Run: headless pygame with SDL's dummy video driver; simulated clock (each Clock.tick advances the game by its frame time, no real sleeping); random seed 0; keys injected as events and as key.get_pressed() state; no mouse input.
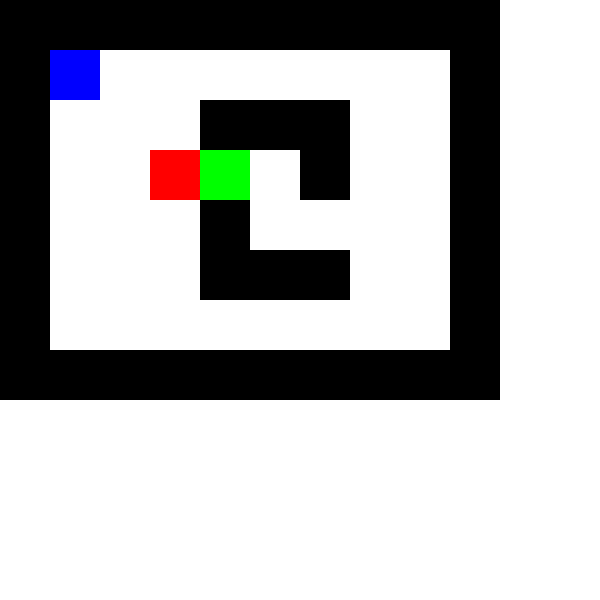
Frame 1 of 4 · flips 1–60 · no input
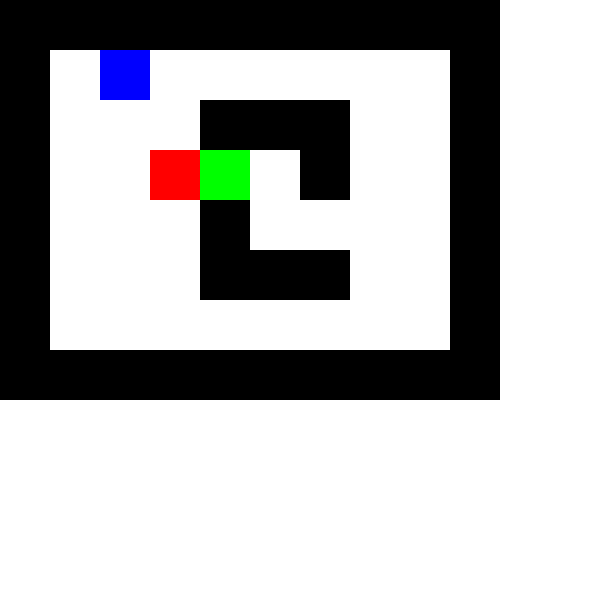
Frame 2 of 4 · flips 61–180 · tapped SPACE, RETURN · held RIGHT (→), D
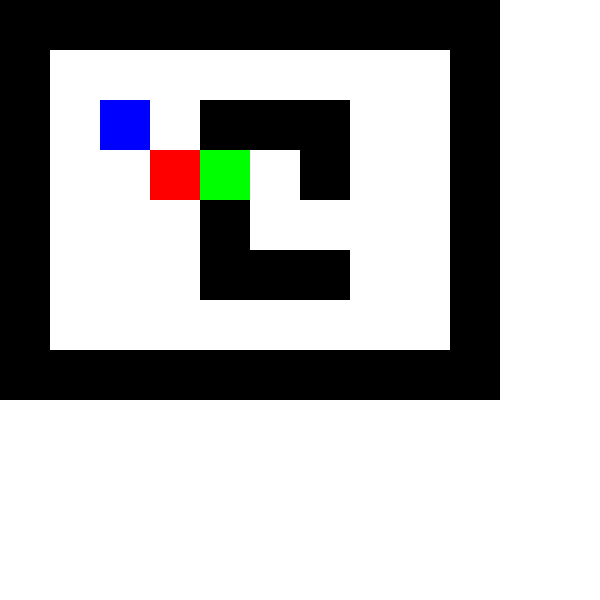
Frame 3 of 4 · flips 181–300 · held DOWN (↓), S
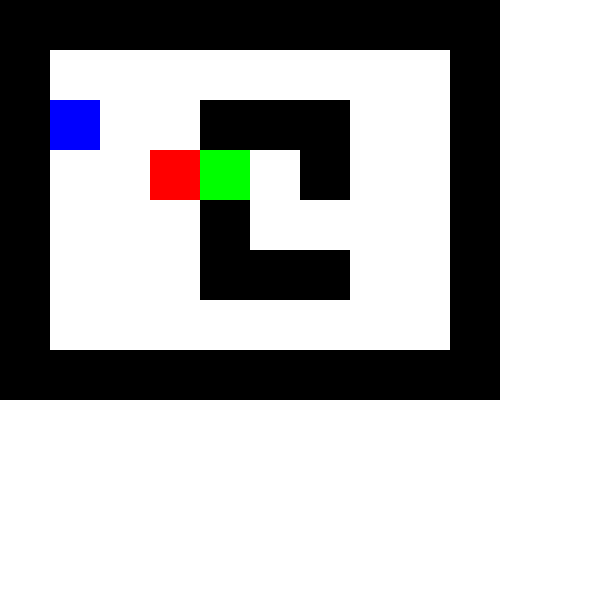
Frame 4 of 4 · flips 301–420 · held LEFT (←), A, UP (↑), W

The pygame program that drew these frames:

import pygame

pygame.init()

# 窗口和游戏板块的大小
size = width, height = 600, 600
block_size = 50

screen = pygame.display.set_mode((800, 600))
# 颜色
white = (255, 255, 255)
black = (0, 0, 0)
red = (255, 0, 0)
blue = (0, 0, 255)
green = (0, 255, 0)

# 游戏地图
map = [
    "wwwwwwwwww",
    "wt       w",
    "w   www  w",
    "w   wbw  w",
    "w   w    w",
    "w   www  w",
    "w        w",
    "wwwwwwwwww",
]

# 将地图转化为二维数组
game_map = []
for row in map:
    game_map.append(list(row))

# 初始化玩家和目标盒子的位置
player_pos = [1, 1]
box_pos = [3, 3]
target_pos = [3, 4]

# 将二维数组中的'w'转化为绘制墙壁所需的坐标
walls = []
for i in range(len(game_map)):
    for j in range(len(game_map[i])):
        if game_map[i][j] == 'w':
            walls.append(pygame.Rect(j * block_size, i * block_size, block_size, block_size))

# 绘制游戏对象
def draw():
    # 绘制背景
    screen.fill(white)
    # 绘制墙壁
    for wall in walls:
        pygame.draw.rect(screen, black, wall, 0)
    # 绘制目标盒子
    pygame.draw.rect(screen, green, (target_pos[1] * block_size, target_pos[0] * block_size, block_size, block_size), 0)
    # 绘制玩家
    pygame.draw.rect(screen, blue, (player_pos[1] * block_size, player_pos[0] * block_size, block_size, block_size), 0)
    # 绘制盒子
    pygame.draw.rect(screen, red, (box_pos[1] * block_size, box_pos[0] * block_size, block_size, block_size), 0)
    # 刷新屏幕
    pygame.display.update()

# 移动函数
def move_up():
    global player_pos, box_pos
    if game_map[player_pos[0] - 1][player_pos[1]] == ' ':
        player_pos[0] -= 1
    elif game_map[player_pos[0] - 1][player_pos[1]] == 'b':
        if game_map[box_pos[0] - 1][box_pos[1]] == ' ':
            player_pos[0] -= 1
            box_pos[0] -= 1
        elif game_map[box_pos[0] - 1][box_pos[1]] == 't':
            player_pos[0] -= 1
            box_pos[0] -= 1
            win()

def move_down():
    global player_pos, box_pos
    if game_map[player_pos[0] + 1][player_pos[1]] == ' ':
        player_pos[0] += 1
    elif game_map[player_pos[0] + 1][player_pos[1]] == 'b':
        if game_map[box_pos[0] + 1][box_pos[1]] == ' ':
            player_pos[0] += 1
            box_pos[0] += 1
        elif game_map[box_pos[0] + 1][box_pos[1]] == 't':
            player_pos[0] += 1
            box_pos[0] += 1
            win()

def move_left():
    global player_pos, box_pos
    if game_map[player_pos[0]][player_pos[1] - 1] == ' ':
        player_pos[1] -= 1
    elif game_map[player_pos[0]][player_pos[1] - 1] == 'b':
        if game_map[box_pos[0]][box_pos[1] - 1] == ' ':
            player_pos[1] -= 1
            box_pos[1] -= 1
        elif game_map[box_pos[0]][box_pos[1] - 1] == 't':
            player_pos[1] -= 1
            box_pos[1] -= 1
            win()

def move_right():
    global player_pos, box_pos
    if game_map[player_pos[0]][player_pos[1] + 1] == ' ':
        player_pos[1] += 1
    elif game_map[player_pos[0]][player_pos[1] + 1] == 'b':
        if game_map[box_pos[0]][box_pos[1] + 1] == ' ':
            player_pos[1] += 1
            box_pos[1] += 1
        elif game_map[box_pos[0]][box_pos[1] + 1] == 't':
            player_pos[1] += 1
            box_pos[1] += 1
            win()

# 获胜函数
def win():
    # 当所有盒子都在目标位置上时，游戏获胜
    for i in range(len(game_map)):
        for j in range(len(game_map[i])):
            if game_map[i][j] == 'b' and (i != target_pos[0] or j != target_pos[1]):
                return False
    print("You win!")
    pygame.quit()

# 创建窗口
screen = pygame.display.set_mode(size)
pygame.display.set_caption("Push Box")

# 游戏循环
while True:
    # 处理游戏事件
    for event in pygame.event.get():
        if event.type == pygame.QUIT:
            pygame.quit()
            quit()
        if event.type == pygame.KEYDOWN:
            if event.key == pygame.K_UP:
                move_up()
            elif event.key == pygame.K_DOWN:
                move_down()
            elif event.key == pygame.K_LEFT:
                move_left()
            elif event.key == pygame.K_RIGHT:
                move_right()

    # 绘制游戏对象
    draw()
